The GitHub repository omersuyank/OliveDiseases contains a labelled image folder "Zeytin_224x224_Augmented" with 3 categories: kus gozu mantari, pas akari, saglikli. Examples follow, each with its label.

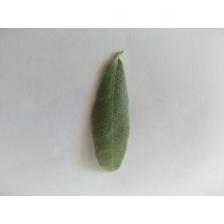
Label: saglikli

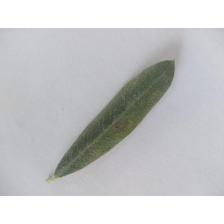
Label: kus gozu mantari

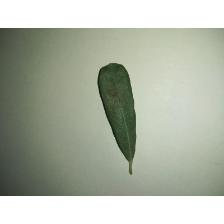
Label: kus gozu mantari

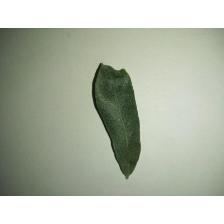
Label: pas akari

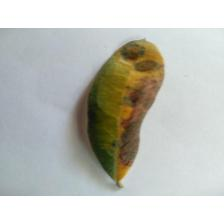
Label: kus gozu mantari

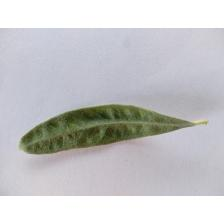
Label: pas akari
